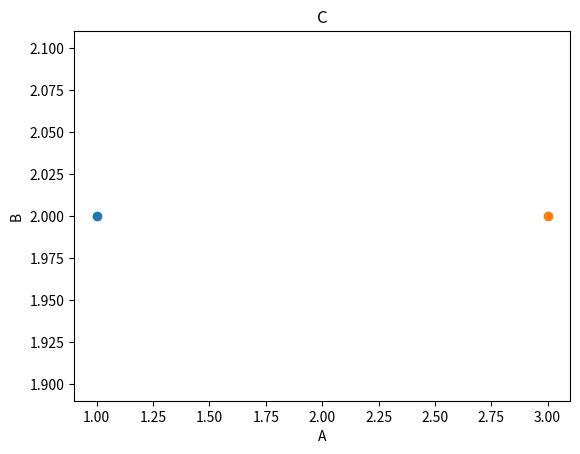

This chart was generated by the following Python code: (Note: this script raises an exception after producing the figure.)
import matplotlib.pyplot as plt
import numpy as np
import time


def argument_checker(config: dict, expected_keys: list, optional_config: dict = {}):
    # Behavior:
    # If extra parameter is found, warn user but continue program
    # If parameter missing, raise exception
    # If given optional parameters and default values, updates their value

    config_values = set(config.keys())
    expected_set = set(expected_keys)
    optional_set = set(optional_config)
    total_accepted_set = expected_set | optional_set

    changed_from_default = config_values & optional_set  # In both sets
    for key in changed_from_default:  # Set optional config values to those from toml
        optional_config[key] = config[key]

    Extra_parameters = config_values - total_accepted_set
    Missing_parameters = expected_set - config_values

    if Extra_parameters != set() and Missing_parameters != set():
        raise Exception(
            f"Extra parameter {Extra_parameters} and missing parameter {Missing_parameters} detected."
        )

    elif Extra_parameters != set():
        print(f"Warning: Unused parameter {Extra_parameters}")

    elif Missing_parameters != set():
        raise Exception(f"Missing parameters {Missing_parameters}")

    if optional_config:  # If we gave optionals, we return the updated ones
        return optional_config


def interval_2_points(specification: list[list]) -> list:
    # Takes in list [[A, x, B],...] and returns a list of all points
    # in specified intervals where A, B are start and end, and x step size

    if type(specification[0]) != list:
        print(f"Warning: Interval specification {specification} not list of lists.")
        # Fix error not list of list
        specification = [specification]

    points = []
    for pairs in specification:
        if type(pairs) != list:
            # Checks if sublist is list
            raise Exception(f"Interval sub-specification {pairs} not list")
        elif len(pairs) != 3:
            # Check if every sub-interval specified correct
            raise Exception(f"Interval sub-specification {pairs} not length 3.")

        start = pairs[0]
        delta = pairs[1]
        end = pairs[2]
        sub_interval = np.arange(start, end, delta)
        points.append(sub_interval)
    return points


def ramp_current(DC_supply, start, stop, step=10):
    # Ramps up/down current to/from given values for a supplied DC_unit
    current_steps = np.linspace(start, stop, step)

    for current in current_steps:
        DC_supply.set_current(current)
        time.sleep(50 * 1e-3)  # 50 ms


class AnimatedPlot:
    # Used to dynamically add datapoints
    def __init__(
        self, x_label: str, y_label: str, title: str, enable_grid: bool = False
    ):
        self.plot = plt.ion()
        self.ax = plt.subplot(111)

        self.ax.set_title(title)
        self.ax.set_xlabel(x_label)
        self.ax.set_ylabel(y_label)
        self.ax.grid(enable_grid)

    def add_point(self, x: float, y: float):
        # Adds point and updates figure
        self.ax.scatter(x, y)
        plt.draw()
        plt.pause(0.0001)

    def keep_open(self):
        # Keeps plot open
        plt.ioff()  # Turn off interactive
        plt.show()


if __name__ == "__main__":

    test_dict = {
        "ABC": "EFG",
        "HI": {"JK": "HK"},
        "volTage": 10,
        "A": {"B": {"C": {"D": 7}}},
        "78": 12,
        "12A": "abc",
    }

    argument_checker(test_dict, ["ABC"])

    interval = [[1, 0.1, 3]]

    print(interval_2_points(interval))

    plot = AnimatedPlot("A", "B", "C")
    plot.add_point(1, 2)
    plot.add_point(3, 2)
    plot.keep_plot()
    print("hi")
